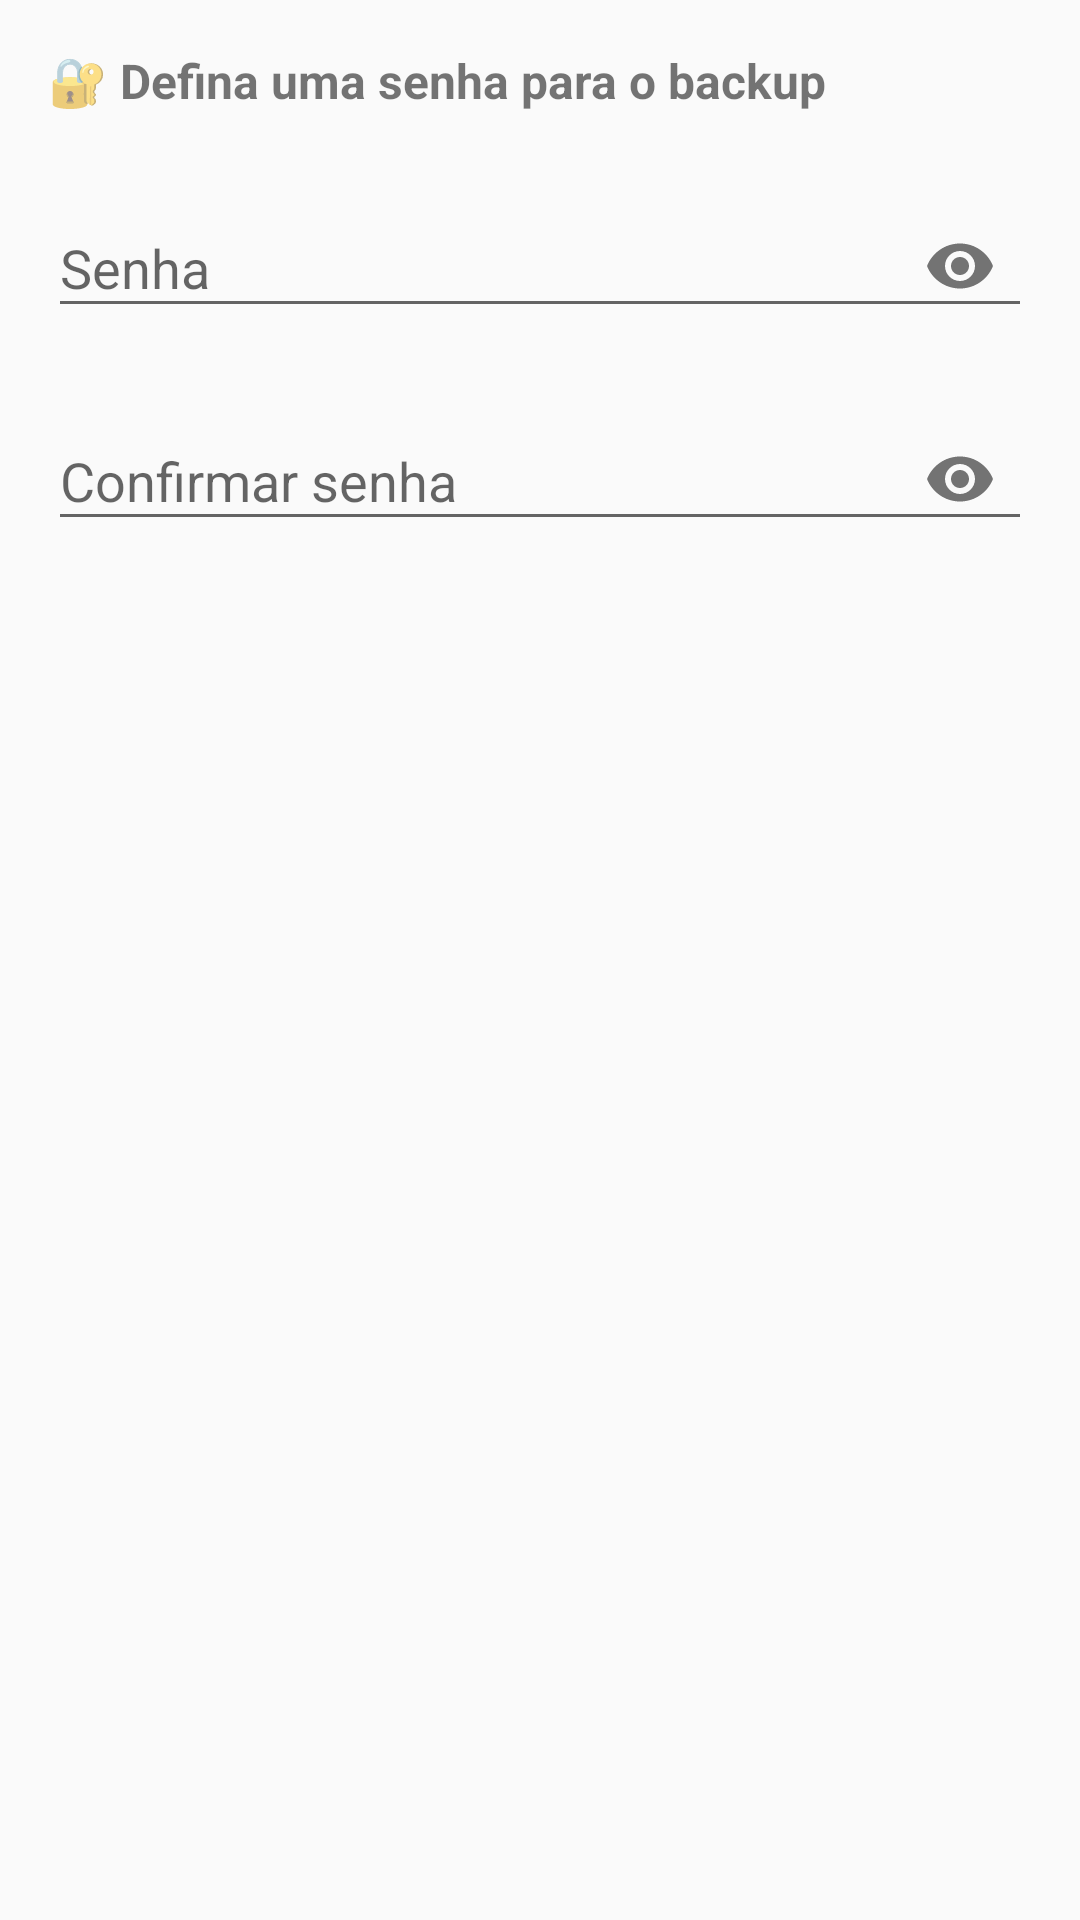

The Android layout XML behind this screen, and the referenced resources:
<!-- AndroidManifest.xml: application theme Theme.CredentialsVault -->
<!-- res/layout/dialog_senha.xml -->
<?xml version="1.0" encoding="utf-8"?>
<LinearLayout
    xmlns:android="http://schemas.android.com/apk/res/android"
    xmlns:app="http://schemas.android.com/apk/res-auto"
    android:layout_width="match_parent"
    android:layout_height="wrap_content"
    android:orientation="vertical"
    android:padding="16dp">

    <TextView
        android:layout_width="wrap_content"
        android:layout_height="wrap_content"
        android:text="@string/impexp_senha_titulo"
        android:textSize="16sp"
        android:textStyle="bold"
        android:layout_marginBottom="16dp" />

    
    <com.google.android.material.textfield.TextInputLayout
        android:layout_width="match_parent"
        android:layout_height="wrap_content"
        android:layout_marginBottom="12dp"
        android:hint="@string/impexp_senha_hint"
        app:endIconMode="password_toggle"
        app:endIconContentDescription="@string/acessibilidade_toggle_senha">

        <com.google.android.material.textfield.TextInputEditText
            android:id="@+id/editTextSenha"
            android:layout_width="match_parent"
            android:layout_height="wrap_content"
            android:inputType="textPassword"
            android:maxLines="1" />

    </com.google.android.material.textfield.TextInputLayout>

    
    <com.google.android.material.textfield.TextInputLayout
        android:layout_width="match_parent"
        android:layout_height="wrap_content"
        android:layout_marginBottom="24dp"
        android:hint="@string/impexp_senha_confirmar_hint"
        app:endIconMode="password_toggle"
        app:endIconContentDescription="@string/acessibilidade_toggle_senha">

        <com.google.android.material.textfield.TextInputEditText
            android:id="@+id/editTextConfirmarSenha"
            android:layout_width="match_parent"
            android:layout_height="wrap_content"
            android:inputType="textPassword"
            android:maxLines="1" />

    </com.google.android.material.textfield.TextInputLayout>

</LinearLayout>
<!-- resources referenced by this layout -->
<resources>
  <string name="acessibilidade_toggle_senha">Alternar visibilidade da palavra-passe</string>
  <string name="impexp_senha_confirmar_hint">Confirmar senha</string>
  <string name="impexp_senha_hint">Senha</string>
  <string name="impexp_senha_titulo">🔐 Defina uma senha para o backup</string>
  <style name="Theme.CredentialsVault" parent="Theme.AppCompat.DayNight.DarkActionBar">
          
          <item name="colorPrimary">@color/purple_500</item>
          <item name="colorPrimaryDark">@color/purple_700</item>
          <item name="colorAccent">@color/teal_200</item>
  
          
          <item name="android:statusBarColor">@color/purple_700</item>
      </style>
  <!-- not gathered from this repository: default colours our renderer supplied (Android Studio template values) -->
  <color name="purple_500">#FF6200EE</color>
  <color name="purple_700">#FF3700B3</color>
  <color name="teal_200">#FF03DAC5</color>
</resources>
